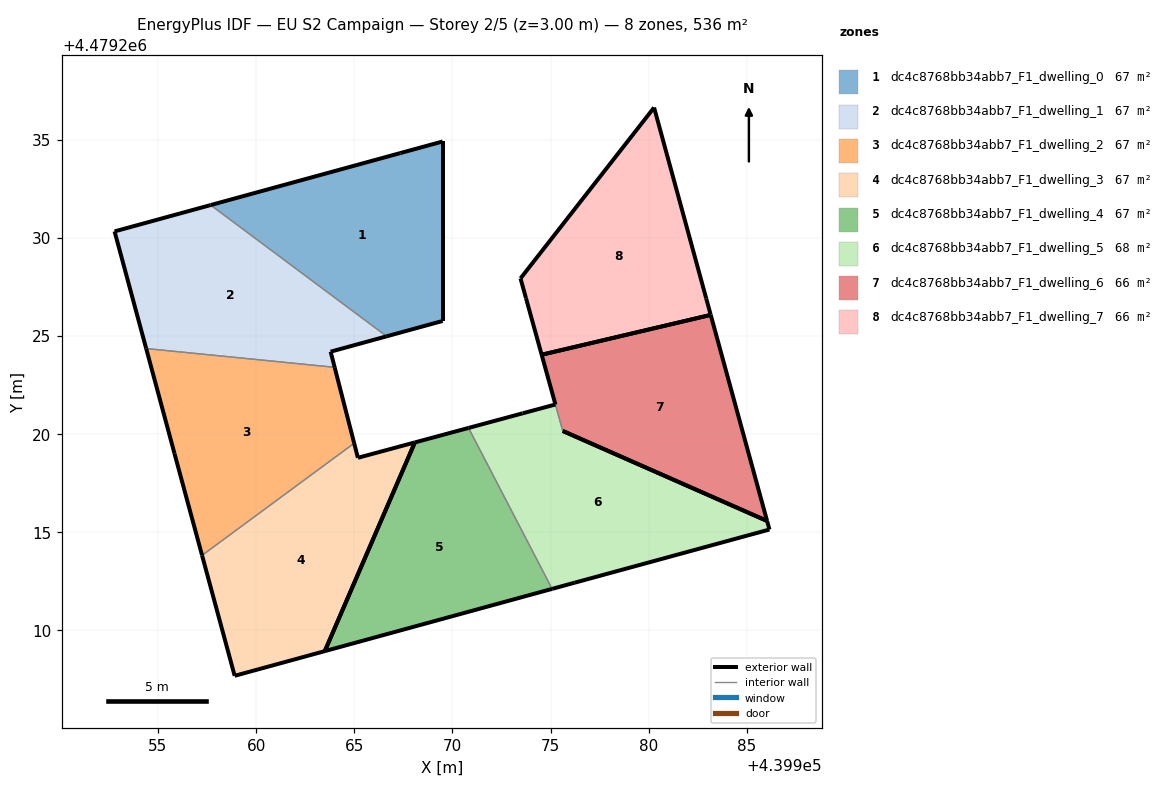
=== STOREY PLAN SPEC (per zone: floor XY polygon, exterior-wall plan segments, windows/doors) ===
zone 1: dc4c8768bb34abb7_F1_dwelling_0  (67.1 m²)
  floor: (439969.50, 4479225.76) (439969.50, 4479234.91) (439967.35, 4479234.32) (439957.68, 4479231.67) (439966.65, 4479224.98)
  exterior wall: (439969.50, 4479234.91) – (439969.50, 4479225.76)  [9.1 m]
  exterior wall: (439969.50, 4479225.76) – (439966.65, 4479224.98)  [3.0 m]
  exterior wall: (439957.68, 4479231.67) – (439967.35, 4479234.32)  [10.0 m]
  exterior wall: (439967.35, 4479234.32) – (439969.50, 4479234.91)  [2.2 m]
  interior walls: 1
zone 2: dc4c8768bb34abb7_F1_dwelling_1  (67.1 m²)
  floor: (439966.65, 4479224.98) (439957.68, 4479231.67) (439952.79, 4479230.33) (439954.40, 4479224.36) (439964.00, 4479223.40) (439963.80, 4479224.20)
  exterior wall: (439966.65, 4479224.98) – (439963.80, 4479224.20)  [3.0 m]
  exterior wall: (439963.80, 4479224.20) – (439964.00, 4479223.40)  [0.8 m]
  exterior wall: (439954.40, 4479224.36) – (439952.79, 4479230.33)  [6.2 m]
  exterior wall: (439952.79, 4479230.33) – (439957.68, 4479231.67)  [5.1 m]
  interior walls: 2
zone 3: dc4c8768bb34abb7_F1_dwelling_2  (67.1 m²)
  floor: (439965.00, 4479219.53) (439964.00, 4479223.40) (439954.40, 4479224.36) (439955.84, 4479219.00) (439957.25, 4479213.82)
  exterior wall: (439964.00, 4479223.40) – (439965.00, 4479219.53)  [4.0 m]
  exterior wall: (439957.25, 4479213.82) – (439955.84, 4479219.00)  [5.4 m]
  exterior wall: (439955.84, 4479219.00) – (439954.40, 4479224.36)  [5.5 m]
  interior walls: 2
zone 4: dc4c8768bb34abb7_F1_dwelling_3  (67.1 m²)
  floor: (439963.50, 4479208.94) (439968.09, 4479219.58) (439965.19, 4479218.79) (439965.00, 4479219.53) (439957.25, 4479213.82) (439958.91, 4479207.69)
  exterior wall: (439965.00, 4479219.53) – (439965.19, 4479218.79)  [0.8 m]
  exterior wall: (439965.19, 4479218.79) – (439968.09, 4479219.58)  [3.0 m]
  exterior wall: (439963.50, 4479208.94) – (439958.91, 4479207.69)  [4.8 m]
  exterior wall: (439958.91, 4479207.69) – (439957.25, 4479213.82)  [6.4 m]
  exterior wall: (439968.09, 4479219.58) – (439963.50, 4479208.94)  [11.6 m]
  interior walls: 1
zone 5: dc4c8768bb34abb7_F1_dwelling_4  (67.1 m²)
  floor: (439975.08, 4479212.11) (439970.82, 4479220.31) (439968.09, 4479219.58) (439963.50, 4479208.94)
  exterior wall: (439968.09, 4479219.58) – (439970.82, 4479220.31)  [2.8 m]
  exterior wall: (439975.08, 4479212.11) – (439963.50, 4479208.94)  [12.0 m]
  exterior wall: (439963.50, 4479208.94) – (439968.09, 4479219.58)  [11.6 m]
  interior walls: 1
zone 6: dc4c8768bb34abb7_F1_dwelling_5  (68.3 m²)
  floor: (439986.15, 4479215.14) (439986.03, 4479215.57) (439975.62, 4479220.16) (439975.25, 4479221.51) (439973.58, 4479221.06) (439970.82, 4479220.31) (439975.08, 4479212.11) (439976.23, 4479212.43)
  exterior wall: (439970.82, 4479220.31) – (439973.58, 4479221.06)  [2.9 m]
  exterior wall: (439973.58, 4479221.06) – (439975.25, 4479221.51)  [1.7 m]
  exterior wall: (439975.62, 4479220.16) – (439986.03, 4479215.57)  [11.4 m]
  exterior wall: (439986.03, 4479215.57) – (439986.15, 4479215.14)  [0.5 m]
  exterior wall: (439986.15, 4479215.14) – (439976.23, 4479212.43)  [10.3 m]
  exterior wall: (439976.23, 4479212.43) – (439975.08, 4479212.11)  [1.2 m]
  interior walls: 2
zone 7: dc4c8768bb34abb7_F1_dwelling_6  (65.9 m²)
  floor: (439986.03, 4479215.57) (439983.16, 4479226.07) (439974.55, 4479224.04) (439975.25, 4479221.51) (439975.25, 4479221.51) (439975.62, 4479220.16) (439975.63, 4479220.16)
  exterior wall: (439983.16, 4479226.07) – (439986.03, 4479215.57)  [10.9 m]
  exterior wall: (439986.03, 4479215.57) – (439975.63, 4479220.16)  [11.4 m]
  exterior wall: (439975.63, 4479220.16) – (439975.62, 4479220.16)  [0.0 m]
  exterior wall: (439975.25, 4479221.51) – (439975.25, 4479221.51)  [0.0 m]
  exterior wall: (439975.25, 4479221.51) – (439974.55, 4479224.04)  [2.6 m]
  exterior wall: (439974.55, 4479224.04) – (439983.16, 4479226.07)  [8.8 m]
  interior walls: 1
zone 8: dc4c8768bb34abb7_F1_dwelling_7  (66.3 m²)
  floor: (439983.16, 4479226.07) (439982.93, 4479226.91) (439980.27, 4479236.63) (439973.47, 4479227.93) (439973.75, 4479226.93) (439973.75, 4479226.92) (439973.75, 4479226.92) (439974.55, 4479224.04)
  floor: (439973.47, 4479227.93) (439973.47, 4479227.93) (439980.27, 4479236.63)
  exterior wall: (439973.47, 4479227.93) – (439980.27, 4479236.63)  [11.0 m]
  exterior wall: (439980.27, 4479236.63) – (439982.93, 4479226.91)  [10.1 m]
  exterior wall: (439982.93, 4479226.91) – (439983.16, 4479226.07)  [0.9 m]
  exterior wall: (439974.55, 4479224.04) – (439973.75, 4479226.92)  [3.0 m]
  exterior wall: (439973.75, 4479226.92) – (439973.75, 4479226.92)  [0.0 m]
  exterior wall: (439973.75, 4479226.92) – (439973.75, 4479226.93)  [0.0 m]
  exterior wall: (439973.75, 4479226.93) – (439973.47, 4479227.93)  [1.0 m]
  exterior wall: (439973.47, 4479227.93) – (439973.47, 4479227.93)  [0.0 m]
  exterior wall: (439983.16, 4479226.07) – (439974.55, 4479224.04)  [8.8 m]

=== DERIVED (storey summary) ===
Building: EU S2 Campaign
Storey: 2 of 5  (floor level z = 3.00 m)
Storey gross floor area: 535.8 m²
Zones on this storey: 8
  - dc4c8768bb34abb7_F1_dwelling_0: floor 67.1 m²; exterior wall 24.4 m (73.1 m²); WWR 0.0%
  - dc4c8768bb34abb7_F1_dwelling_1: floor 67.1 m²; exterior wall 15.0 m (45.1 m²); WWR 0.0%
  - dc4c8768bb34abb7_F1_dwelling_2: floor 67.1 m²; exterior wall 14.9 m (44.7 m²); WWR 0.0%
  - dc4c8768bb34abb7_F1_dwelling_3: floor 67.1 m²; exterior wall 26.5 m (79.4 m²); WWR 0.0%
  - dc4c8768bb34abb7_F1_dwelling_4: floor 67.1 m²; exterior wall 26.4 m (79.3 m²); WWR 0.0%
  - dc4c8768bb34abb7_F1_dwelling_5: floor 68.3 m²; exterior wall 27.9 m (83.7 m²); WWR 0.0%
  - dc4c8768bb34abb7_F1_dwelling_6: floor 65.9 m²; exterior wall 33.7 m (101.2 m²); WWR 0.0%
  - dc4c8768bb34abb7_F1_dwelling_7: floor 66.3 m²; exterior wall 34.9 m (104.6 m²); WWR 0.0%
Zone adjacency (shared interzone walls):
  - dc4c8768bb34abb7_F1_dwelling_0 ↔ dc4c8768bb34abb7_F1_dwelling_1
  - dc4c8768bb34abb7_F1_dwelling_1 ↔ dc4c8768bb34abb7_F1_dwelling_2
  - dc4c8768bb34abb7_F1_dwelling_2 ↔ dc4c8768bb34abb7_F1_dwelling_3
  - dc4c8768bb34abb7_F1_dwelling_4 ↔ dc4c8768bb34abb7_F1_dwelling_5
  - dc4c8768bb34abb7_F1_dwelling_5 ↔ dc4c8768bb34abb7_F1_dwelling_6